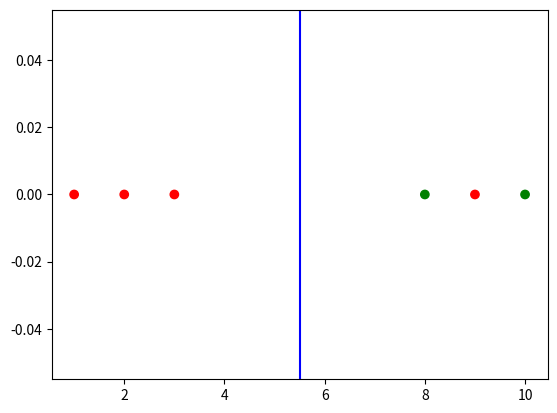

The matplotlib source for this figure:
import numpy as np
from matplotlib import pyplot as plt

x = [1, 2, 3, 8, 9, 10]
y = [0, 0, 0, 0, 0, 0]
c = ["red", "red", "red", "green", "red", "green"]
plt.scatter(x, y, color=c)
plt.axvline(x = 5.5, color = 'b', label = 'axvline - full height')

plt.show()